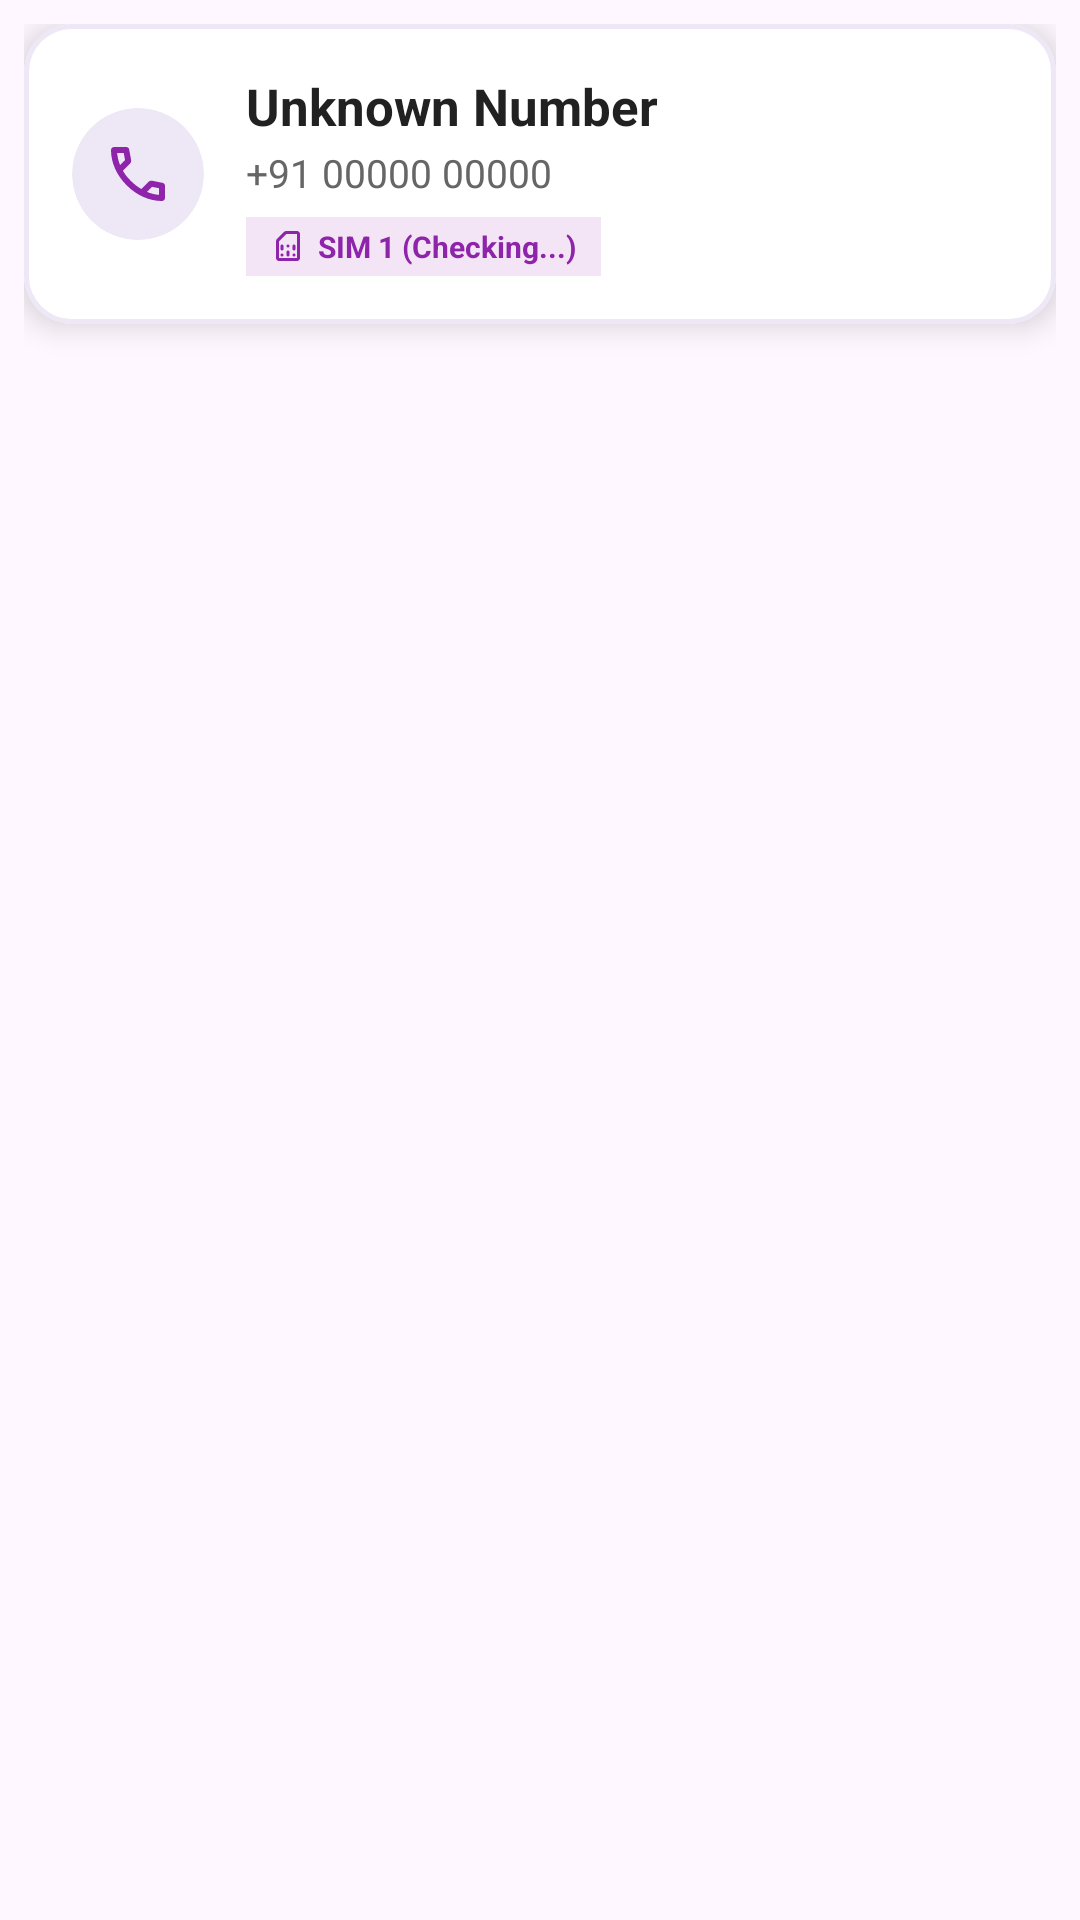

Android layout source for this screen:
<!-- AndroidManifest.xml: application theme Theme.CallLog -->
<!-- res/layout/layout_call_overlay.xml -->
<?xml version="1.0" encoding="utf-8"?>
<FrameLayout xmlns:android="http://schemas.android.com/apk/res/android"
    xmlns:app="http://schemas.android.com/apk/res-auto"
    android:layout_width="match_parent"
    android:layout_height="wrap_content"
    android:background="@android:color/transparent"
    android:padding="8dp">

    <com.google.android.material.card.MaterialCardView
        android:layout_width="match_parent"
        android:layout_height="wrap_content"
        app:cardCornerRadius="16dp"
        app:cardElevation="6dp"
        app:strokeWidth="1.5dp"
        app:strokeColor="#EDE7F6"
        app:cardBackgroundColor="#FFFFFF">

        <LinearLayout
            android:layout_width="match_parent"
            android:layout_height="wrap_content"
            android:orientation="horizontal"
            android:gravity="center_vertical"
            android:padding="16dp">

            
            <com.google.android.material.card.MaterialCardView
                android:id="@+id/card_call_type_container"
                android:layout_width="44dp"
                android:layout_height="44dp"
                app:cardCornerRadius="22dp"
                app:cardElevation="0dp"
                app:strokeWidth="0dp"
                app:cardBackgroundColor="#EDE7F6"
                android:layout_marginEnd="14dp">

                <ImageView
                    android:id="@+id/iv_call_type_icon"
                    android:layout_width="24dp"
                    android:layout_height="24dp"
                    android:layout_gravity="center"
                    android:src="@drawable/ic_phone"
                    app:tint="#8E24AA"/>
            </com.google.android.material.card.MaterialCardView>

            
            <LinearLayout
                android:layout_width="0dp"
                android:layout_height="wrap_content"
                android:layout_weight="1"
                android:orientation="vertical">

                <TextView
                    android:id="@+id/tv_caller_name"
                    android:layout_width="wrap_content"
                    android:layout_height="wrap_content"
                    android:text="Unknown Number"
                    android:textSize="17sp"
                    android:textStyle="bold"
                    android:textColor="#212121"
                    android:ellipsize="end"
                    android:singleLine="true"/>

                <TextView
                    android:id="@+id/tv_caller_number"
                    android:layout_width="wrap_content"
                    android:layout_height="wrap_content"
                    android:text="+91 00000 00000"
                    android:textSize="13sp"
                    android:textColor="#666666"
                    android:layout_marginTop="2dp"/>

                
                <LinearLayout
                    android:layout_width="wrap_content"
                    android:layout_height="wrap_content"
                    android:orientation="horizontal"
                    android:gravity="center_vertical"
                    android:layout_marginTop="6dp"
                    android:background="#F3E5F5"
                    android:paddingHorizontal="8dp"
                    android:paddingVertical="3dp"
                    android:id="@+id/layout_sim_badge">

                    <ImageView
                        android:id="@+id/iv_overlay_sim_icon"
                        android:layout_width="12dp"
                        android:layout_height="12dp"
                        android:src="@drawable/ic_sim"
                        app:tint="#8E24AA"
                        android:layout_marginEnd="4dp"/>

                    <TextView
                        android:id="@+id/tv_overlay_sim_status"
                        android:layout_width="wrap_content"
                        android:layout_height="wrap_content"
                        android:text="SIM 1 (Checking...)"
                        android:textSize="10sp"
                        android:textStyle="bold"
                        android:textColor="#8E24AA"/>
                </LinearLayout>

            </LinearLayout>

            
            <ImageView
                android:id="@+id/btn_close_overlay"
                android:layout_width="28dp"
                android:layout_height="28dp"
                android:src="@drawable/ic_close"
                android:padding="6dp"
                android:background="?android:attr/selectableItemBackgroundBorderless"
                app:tint="#888888"
                android:clickable="true"
                android:focusable="true"
                android:layout_gravity="top"
                android:contentDescription="Close Overlay"/>

        </LinearLayout>
    </com.google.android.material.card.MaterialCardView>
</FrameLayout>
<!-- resources referenced by this layout -->
<resources>
  <!-- drawable ic_phone (drawable) -->
  <vector xmlns:android="http://schemas.android.com/apk/res/android"
      android:width="24dp"
      android:height="24dp"
      android:viewportWidth="960"
      android:viewportHeight="960">
      <group android:translateY="960">
          <path
          android:fillColor="#000000"
          android:pathData="M798-120q-125 0-247-54.5T329-329Q229-429 174.5-551T120-798q0-18 12-30t30-12h162q14 0 25 9.5t13 22.5l26 140q2 16-1 27t-11 19l-97 98q20 37 47.5 71.5T387-386q31 31 65 57.5t72 48.5l94-94q9-9 23.5-13.5T670-390l138 28q14 4 23 14.5t9 23.5v162q0 18-12 30t-30 12ZM241-600l66-66-17-94h-89q5 41 14 81t26 79Zm358 358q39 17 79.5 27t81.5 13v-88l-94-19-67 67ZM241-600Zm358 358Z"/>
      </group>
  </vector>
  <!-- drawable ic_sim (drawable) -->
  <vector xmlns:android="http://schemas.android.com/apk/res/android"
      android:width="24dp"
      android:height="24dp"
      android:viewportWidth="960"
      android:viewportHeight="960">
      <group android:translateY="960">
          <path android:fillColor="?attr/colorOnSurfaceVariant"
          android:pathData="M348.5-211.5Q360-223 360-240t-11.5-28.5Q337-280 320-280t-28.5 11.5Q280-257 280-240t11.5 28.5Q303-200 320-200t28.5-11.5Zm0-160Q360-383 360-400v-80q0-17-11.5-28.5T320-520q-17 0-28.5 11.5T280-480v80q0 17 11.5 28.5T320-360q17 0 28.5-11.5Zm160 160Q520-223 520-240v-80q0-17-11.5-28.5T480-360q-17 0-28.5 11.5T440-320v80q0 17 11.5 28.5T480-200q17 0 28.5-11.5Zm0-240Q520-463 520-480t-11.5-28.5Q497-520 480-520t-28.5 11.5Q440-497 440-480t11.5 28.5Q463-440 480-440t28.5-11.5Zm160 240Q680-223 680-240t-11.5-28.5Q657-280 640-280t-28.5 11.5Q600-257 600-240t11.5 28.5Q623-200 640-200t28.5-11.5Zm0-160Q680-383 680-400v-80q0-17-11.5-28.5T640-520q-17 0-28.5 11.5T600-480v80q0 17 11.5 28.5T640-360q17 0 28.5-11.5ZM240-80q-33 0-56.5-23.5T160-160v-447q0-16 6-30.5t17-25.5l194-194q11-11 25.5-17t30.5-6h287q33 0 56.5 23.5T800-800v640q0 33-23.5 56.5T720-80H240Zm0-80h480v-640H434L240-606v446Zm0 0h480-480Z"/>
      </group>
  </vector>
  <style name="Theme.CallLog" parent="Theme.Material3.DayNight.NoActionBar">
          <item name="colorPrimary">@color/purple_600</item>
          <item name="colorOnPrimary">@color/white</item>
          <item name="colorPrimaryContainer">@color/purple_100</item>
          <item name="colorSecondary">@color/teal_700</item>
          <item name="colorTertiary">@color/color_incoming</item>
          <item name="android:statusBarColor">?attr/colorPrimary</item>
      </style>
  <color name="purple_600">#8E24AA</color>
  <color name="white">#FFFFFF</color>
  <color name="purple_100">#EDE7F6</color>
  <color name="teal_700">#00796B</color>
  <color name="color_incoming">#2E7D32</color>
</resources>
